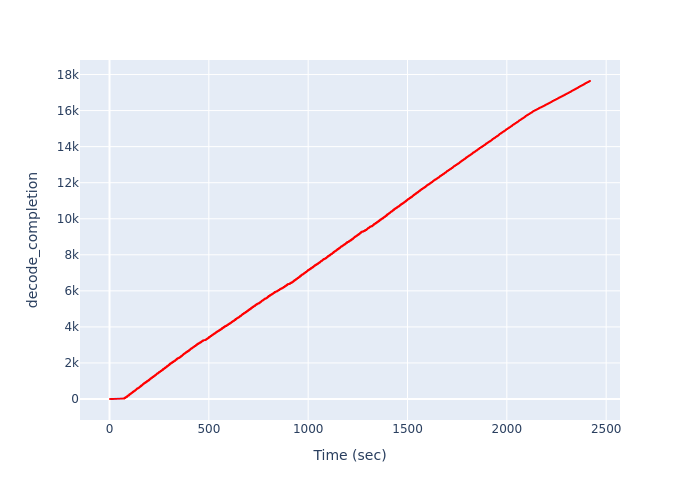

Data behind this chart, as committed beside it:
Time (sec), decode_completion
2.45, 1
8.971, 2
10.83, 3
14.1, 4
17.57, 5
19.83, 6
25.89, 7
29.12, 8
31.19, 9
33.18, 10
35.86, 11
37.82, 12
41.16, 13
44.11, 14
46.23, 15
48.4, 16
50.23, 17
52.55, 18
54.45, 19
56.37, 20
58.44, 21
60.24, 22
62.5, 23
66.2, 24
68.39, 25
70.76, 26
72.92, 27
74.77, 28
74.77, 29
74.77, 30
74.77, 31
74.77, 32
74.77, 33
74.77, 34
74.77, 35
74.77, 36
74.77, 37
74.77, 38
74.77, 39
74.77, 40
74.77, 41
74.77, 42
74.77, 43
74.77, 44
74.77, 45
74.77, 46
74.77, 47
74.77, 48
74.77, 49
74.77, 50
74.77, 51
74.77, 52
74.77, 53
74.77, 54
78.61, 55
78.61, 56
78.61, 57
78.61, 58
78.61, 59
78.61, 60
... 17,581 more rows
